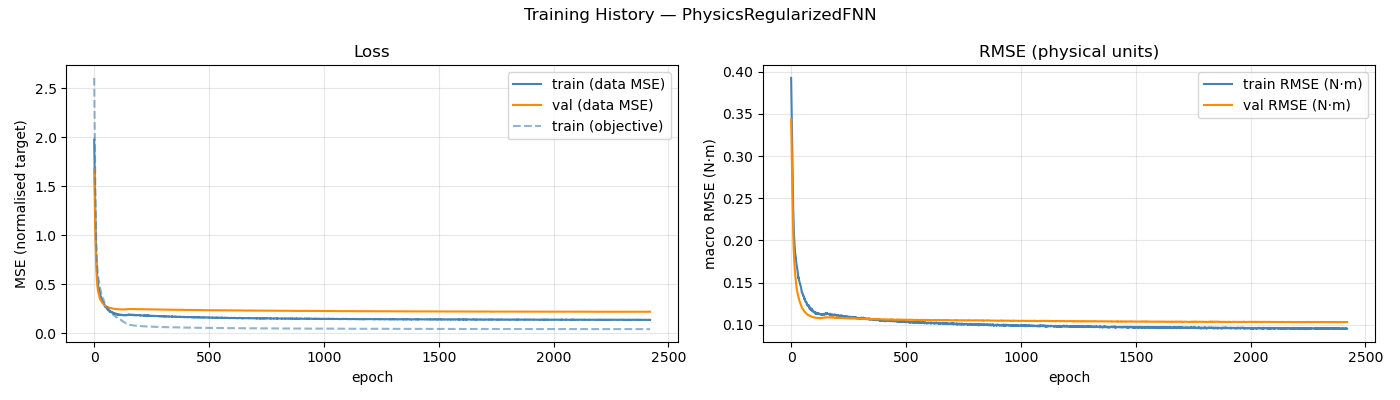

Data behind this chart, as committed beside it:
epoch, train_loss, val_loss, train_rmse, val_rmse, train_loss_obj
1, 1.975, 1.677, 0.3928, 0.3439, 2.604
2, 1.812, 1.525, 0.3751, 0.3267, 2.354
3, 1.642, 1.385, 0.3548, 0.3105, 2.097
4, 1.477, 1.255, 0.3348, 0.2951, 1.857
5, 1.324, 1.138, 0.3164, 0.2799, 1.654
6, 1.186, 1.029, 0.2989, 0.2645, 1.469
7, 1.079, 0.9287, 0.283, 0.2489, 1.318
8, 0.973, 0.8388, 0.2669, 0.2338, 1.179
9, 0.8584, 0.7587, 0.2498, 0.22, 1.032
10, 0.7779, 0.6895, 0.237, 0.2082, 0.9348
11, 0.7338, 0.6285, 0.2297, 0.1983, 0.8818
12, 0.6603, 0.5775, 0.2164, 0.1902, 0.7878
13, 0.6187, 0.5369, 0.2084, 0.1836, 0.7323
14, 0.5879, 0.5051, 0.2029, 0.1781, 0.6953
15, 0.5535, 0.479, 0.1979, 0.1734, 0.6564
16, 0.5341, 0.4587, 0.1944, 0.1693, 0.6332
17, 0.5053, 0.4423, 0.1896, 0.1654, 0.5994
18, 0.4881, 0.4288, 0.1868, 0.1618, 0.5782
19, 0.4776, 0.4173, 0.1843, 0.1586, 0.566
20, 0.4655, 0.4057, 0.1821, 0.1555, 0.5498
21, 0.4512, 0.3943, 0.1791, 0.1525, 0.5308
22, 0.4538, 0.3842, 0.1793, 0.1498, 0.5327
23, 0.4342, 0.375, 0.1749, 0.1474, 0.5065
24, 0.425, 0.3662, 0.1728, 0.1451, 0.494
25, 0.413, 0.3586, 0.1717, 0.143, 0.4818
26, 0.4048, 0.3522, 0.169, 0.1413, 0.4713
27, 0.3986, 0.3472, 0.1679, 0.14, 0.4613
28, 0.3832, 0.3427, 0.1652, 0.1388, 0.4446
29, 0.3815, 0.3382, 0.1641, 0.1375, 0.4406
30, 0.3667, 0.3341, 0.161, 0.1361, 0.4215
31, 0.3657, 0.3303, 0.1606, 0.1348, 0.419
32, 0.3413, 0.3266, 0.155, 0.1337, 0.3911
33, 0.3437, 0.3226, 0.1566, 0.1326, 0.3925
34, 0.344, 0.3184, 0.1559, 0.1314, 0.3939
35, 0.33, 0.3145, 0.1528, 0.1303, 0.3753
36, 0.3281, 0.3114, 0.1525, 0.1293, 0.3745
37, 0.3248, 0.309, 0.1513, 0.1284, 0.3672
38, 0.318, 0.3063, 0.1501, 0.1276, 0.3581
39, 0.3134, 0.3036, 0.1486, 0.1268, 0.3539
40, 0.314, 0.3011, 0.1486, 0.1261, 0.3528
41, 0.3126, 0.2988, 0.1475, 0.1253, 0.3476
42, 0.3045, 0.2969, 0.1466, 0.1244, 0.3392
43, 0.3007, 0.2948, 0.1456, 0.1236, 0.3349
44, 0.2949, 0.2932, 0.1442, 0.123, 0.3268
45, 0.2927, 0.2913, 0.1432, 0.1225, 0.323
46, 0.2827, 0.2888, 0.1407, 0.1218, 0.3122
47, 0.2755, 0.2858, 0.1386, 0.1209, 0.303
48, 0.2755, 0.2831, 0.1386, 0.1203, 0.2997
49, 0.2768, 0.2809, 0.1385, 0.1197, 0.3009
50, 0.2691, 0.2794, 0.1367, 0.1192, 0.2897
51, 0.2666, 0.2787, 0.1366, 0.1189, 0.2886
52, 0.2656, 0.278, 0.1363, 0.1187, 0.2863
53, 0.2639, 0.2767, 0.1348, 0.1184, 0.2824
54, 0.2597, 0.2747, 0.1343, 0.1179, 0.2778
55, 0.2575, 0.273, 0.1333, 0.1173, 0.2738
56, 0.2556, 0.2722, 0.1338, 0.1167, 0.2704
57, 0.2545, 0.2715, 0.1327, 0.1163, 0.2673
58, 0.2455, 0.2707, 0.1306, 0.1159, 0.2597
59, 0.2462, 0.2694, 0.1313, 0.1157, 0.2602
60, 0.2432, 0.2685, 0.1301, 0.1154, 0.2552
... 2,361 more rows
